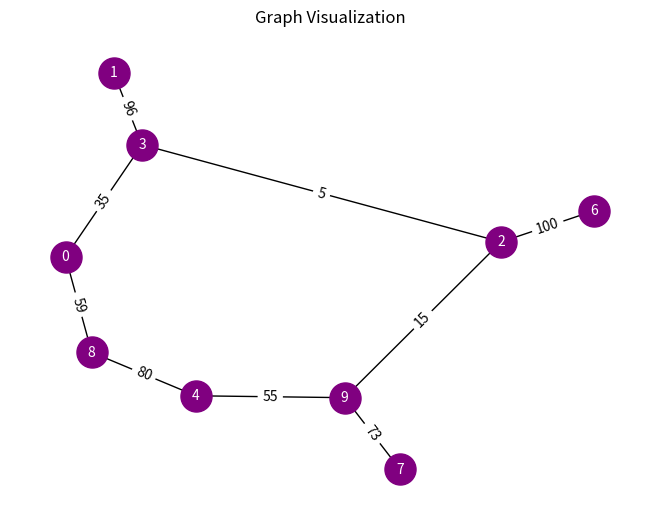

The script that saved this image: (Note: this script raises an exception after producing the figure.)
import random
import networkx as nx
import matplotlib.pyplot as plt
import time
import os

class Graph:
    def __init__(self, vertices):
        self.vertices = vertices
        self.edges = []
        self.adjacency_list = {v: [] for v in vertices}
        self.adjacency_matrix = [[0] * len(self.vertices) for _ in range(len(self.vertices))]

    def add_edge(self, u, v, weight):
        self.edges.append((u, v, weight))
        self.adjacency_list[u].append((v, weight))
        self.adjacency_list[v].append((u, weight))
        self.adjacency_matrix[u][v] = weight
        self.adjacency_matrix[v][u] = weight

    def find_parent(self, parent, i):
        if parent[i] == i:
            return i
        return self.find_parent(parent, parent[i])

    def union(self, parent, rank, x, y):
        root_x = self.find_parent(parent, x)
        root_y = self.find_parent(parent, y)
        if rank[root_x] < rank[root_y]:
            parent[root_x] = root_y
        elif rank[root_x] > rank[root_y]:
            parent[root_y] = root_x
        else:
            parent[root_y] = root_x
            rank[root_x] += 1

    def kruskal(self):
        minimum_spanning_tree = set()
        parent = {}
        rank = {}
        for v in self.vertices:
            parent[v] = v
            rank[v] = 0
        sorted_edges = sorted(self.edges, key=lambda x: x[2])
        for edge in sorted_edges:
            u, v, weight = edge
            root_u = self.find_parent(parent, u)
            root_v = self.find_parent(parent, v)
            if root_u != root_v:
                minimum_spanning_tree.add(edge)
                self.union(parent, rank, root_u, root_v)
        return minimum_spanning_tree

    def visualize(self, output_dir, trial_number):
        output_file = os.path.join(output_dir, f"Trial_{trial_number}.png")
        G = nx.Graph()
        for edge in self.edges:
            u, v, weight = edge
            G.add_edge(u, v, weight=weight)
        pos = nx.spring_layout(G)
        nx.draw(G, pos, with_labels=True, node_size=500, font_size=10, node_color="purple", font_color="white")
        labels = nx.get_edge_attributes(G, "weight")
        nx.draw_networkx_edge_labels(G, pos, edge_labels=labels)
        plt.title("Graph Visualization")
        plt.savefig(output_file)
        plt.close()

    def print_adjacency_matrix(self):
        print("Adjacency Matrix:")
        for row in self.adjacency_matrix:
            print(row)

def generate_random_graph(num_vertices, density):
    vertices = list(range(num_vertices))
    g = Graph(vertices)
    max_edges = num_vertices * (num_vertices - 1) // 2
    num_edges = int(density * max_edges)
    for _ in range(num_edges):
        u = random.randint(0, num_vertices - 1)
        v = random.randint(0, num_vertices - 1)
        while u == v or (u, v, _) in g.edges:
            u = random.randint(0, num_vertices - 1)
            v = random.randint(0, num_vertices - 1)
        weight = random.randint(1, 100)
        g.add_edge(u, v, weight)
    return g


def experiment(num_vertices_list, density_list, num_trials, output_directory):
    for num_vertices in num_vertices_list:
        for density in density_list:
            for trial in range(1, num_trials + 1):
                random_graph = generate_random_graph(num_vertices, density)
                random_graph.visualize(output_directory, trial)

        trial_output_file = os.path.join("experiment_results.csv")

        with open(trial_output_file, "w") as f:
            f.write("NumVertices, Density, AvgKruskalTime(ms)\n")
            for num_vertices in num_vertices_list:
                for density in density_list:
                    total_time = 0
                    for _ in range(num_trials):
                        random_graph = generate_random_graph(num_vertices, density)
                        start_time = time.time()
                        _ = random_graph.kruskal()
                        end_time = time.time()
                        total_time += (end_time - start_time) * 1000
                    avg_time = total_time / num_trials
                    f.write(f"{num_vertices}, {density}, {avg_time}\n")


num_vertices_list = [10, 20, 30]
density_list = [0.2, 0.4, 0.6]
num_trials = 20
directory = "Trial graphs"
experiment(num_vertices_list, density_list, num_trials, directory)
